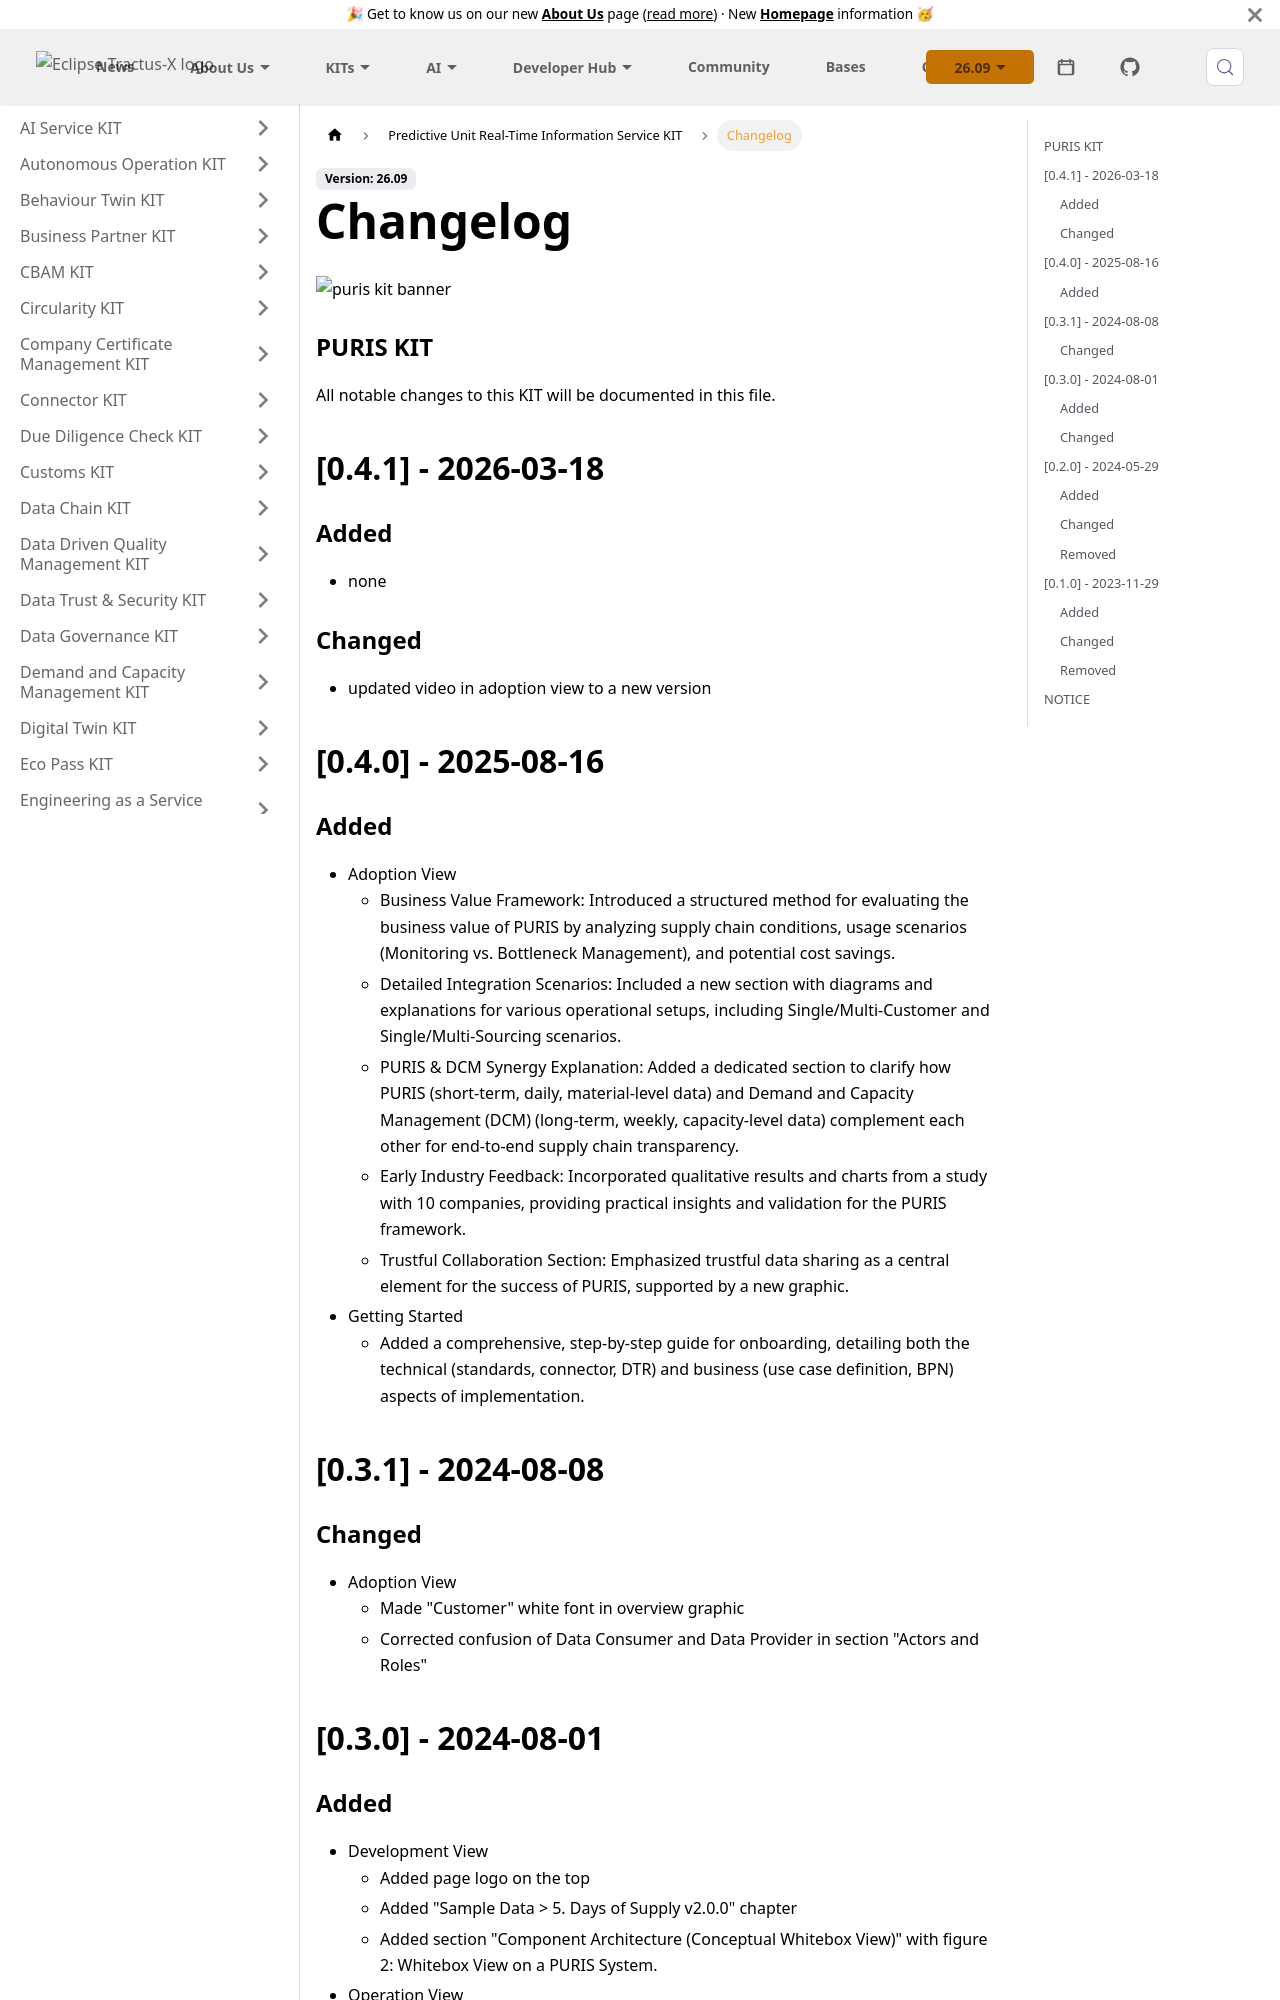

repository: eclipse-tractusx/eclipse-tractusx.github.io · page: docs-kits/kits/puris-kit/changelog/index.html · generator: docusaurus

---
id: changelog
title: Changelog
description: PURIS KIT
sidebar_position: 1
---
![puris kit banner](@site/static/img/kits/puris/puris-kit-logo.svg)

### PURIS KIT

All notable changes to this KIT will be documented in this file.

## [0.4.1] - 2026-03-18

### Added

- none

### Changed

- updated video in adoption view to a new version

## [0.4.0] - 2025-08-16

### Added

- Adoption View
  - Business Value Framework: Introduced a structured method for evaluating the business value of PURIS by analyzing supply chain conditions, usage scenarios (Monitoring vs. Bottleneck Management), and potential cost savings.
  - Detailed Integration Scenarios: Included a new section with diagrams and explanations for various operational setups, including Single/Multi-Customer and Single/Multi-Sourcing scenarios.
  - PURIS & DCM Synergy Explanation: Added a dedicated section to clarify how PURIS (short-term, daily, material-level data) and Demand and Capacity Management (DCM) (long-term, weekly, capacity-level data) complement each other for end-to-end supply chain transparency.
  - Early Industry Feedback: Incorporated qualitative results and charts from a study with 10 companies, providing practical insights and validation for the PURIS framework.
  - Trustful Collaboration Section: Emphasized trustful data sharing as a central element for the success of PURIS, supported by a new graphic.
- Getting Started
  - Added a comprehensive, step-by-step guide for onboarding, detailing both the technical (standards, connector, DTR) and business (use case definition, BPN) aspects of implementation.

## [0.3.1] - 2024-08-08
